Photos from the image-classification dataset "raw" in the GitHub repository NewbEkansh/agri-genomic-insurance. Its 5 classes are: bacterial blight, blast, healthy, bacterial leaf blight, leaf blast.

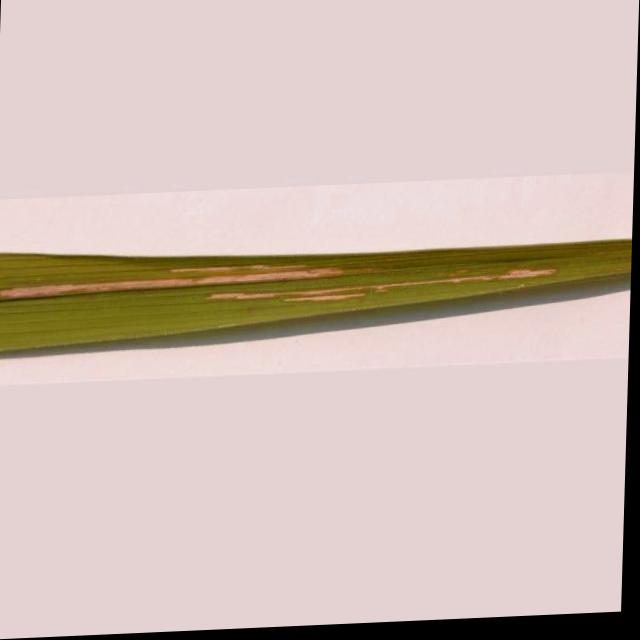
Label: bacterial leaf blight

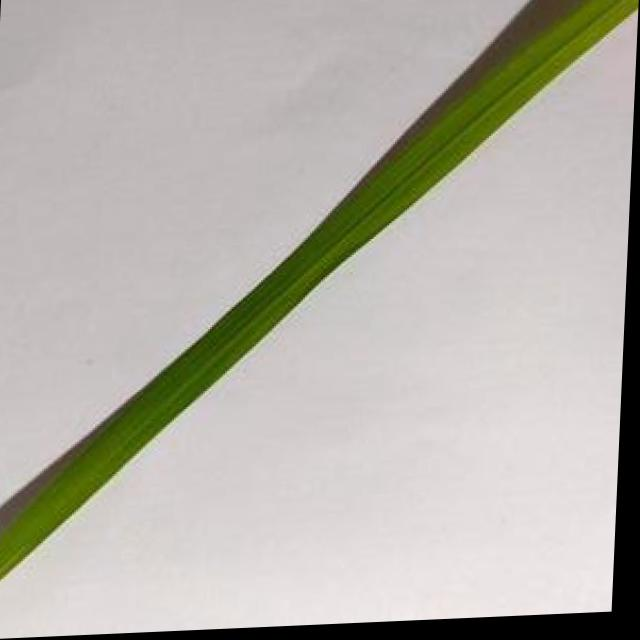
Label: healthy

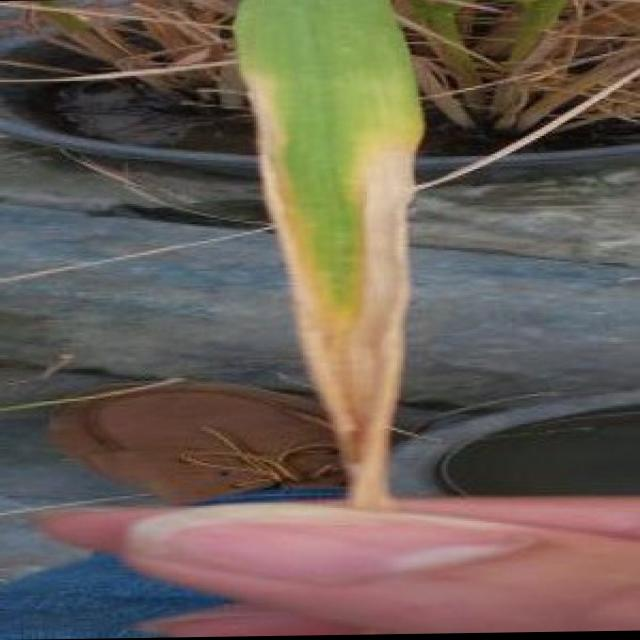
Label: bacterial blight

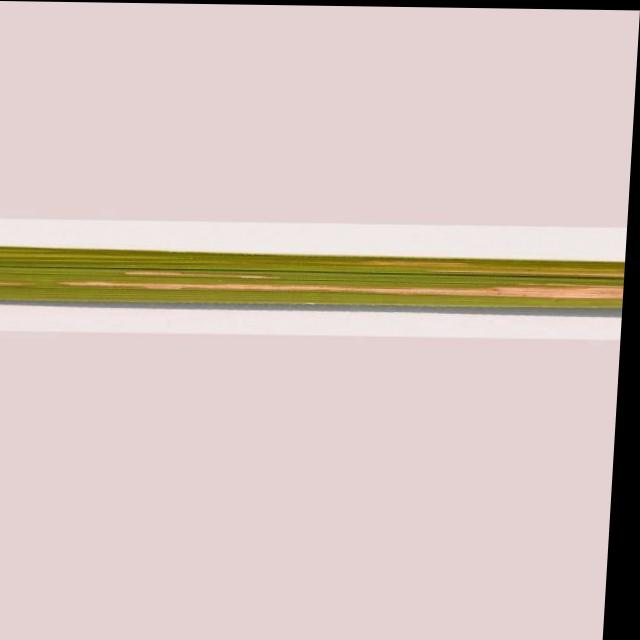
Label: bacterial leaf blight

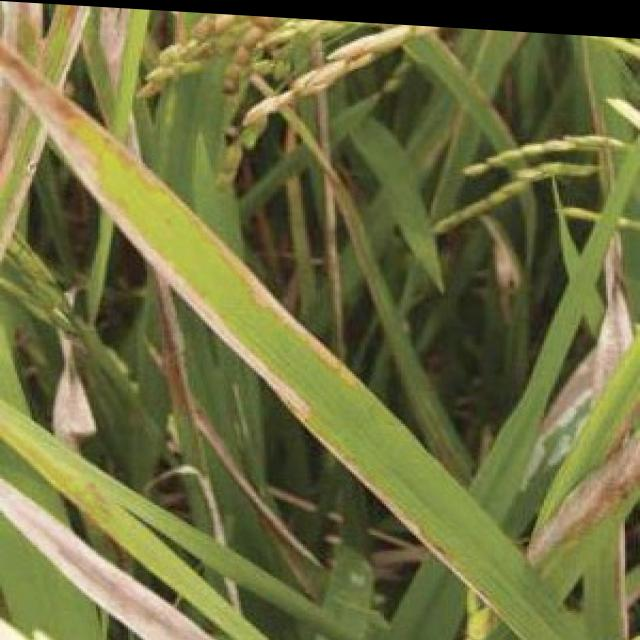
Label: bacterial blight

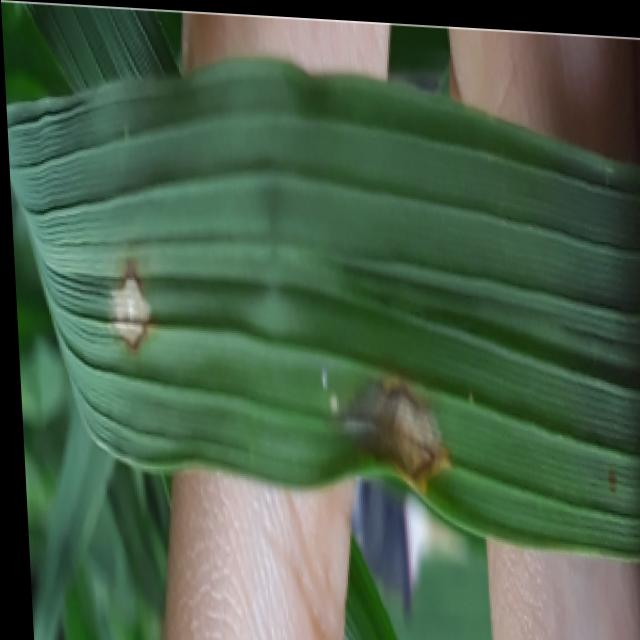
Label: blast
